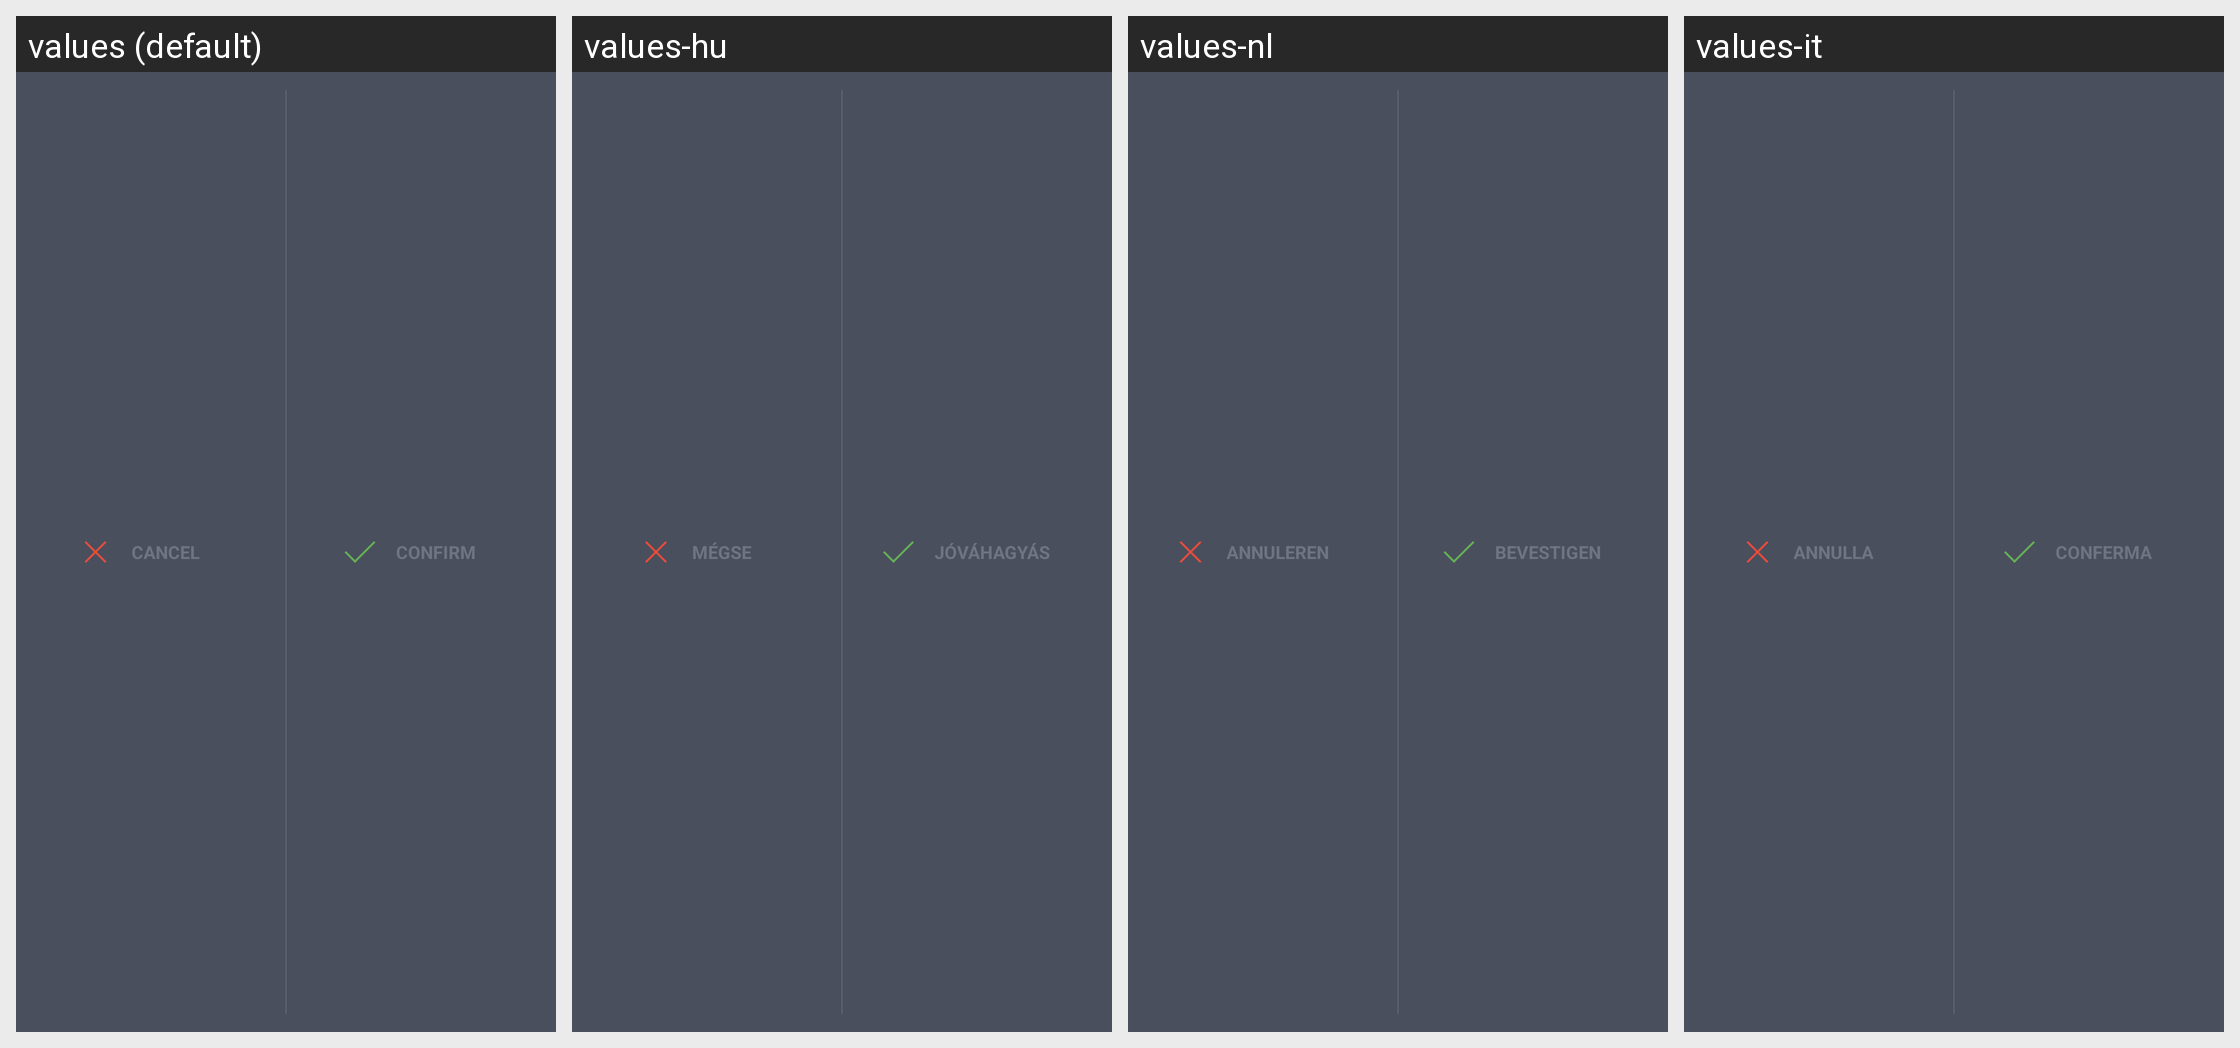

Strings drawn on this Android screen and how each of the app's shown locales translates them:
Android screen res/layout/actionbar_custom_view_confirm_cancel.xml rendered under 4 locales, left to right: values (default), values-hu, values-nl, values-it. Device: Nexus 5 (rendered at 1080×1920; each locale shown at half size, 540×960, under a caption strip naming it); theme Theme.Avast.MobileSecurity.
Other locales in the repository, not shown: values-ar, values-be, values-bg, values-bs, values-ca, values-cs, values-da, values-de, values-el, values-en-rGB, values-es, values-es-rUS, values-et, values-fa, values-fi, values-fr, values-hi, values-hr, values-in, values-iw, values-ja, values-ko, values-lt, values-lv, values-mk, values-ms, values-my, values-nb, values-no, values-pl, values-pt, values-pt-rPT, values-ro, values-ru, values-sk, values-sl, values-sr, values-sv, values-th, values-tr, values-uk, values-vi, values-zh-rCN, values-zh-rHK, values-zh-rTW.
Strings drawn on this screen, with the default value and each locale's value (text and hints the layout hard-codes, and strings that could not be matched under every locale, appear in the picture but are not listed):

l_cancel
  values: Cancel
  values-hu: Mégse
  values-nl: Annuleren
  values-it: Annulla

l_confirm
  values: Confirm
  values-hu: Jóváhagyás
  values-nl: Bevestigen
  values-it: Conferma
